Labelled photos from "images", an image-classification folder in dontlikejs/data. The possible labels are: moderate fog, thick fog, thin fog.

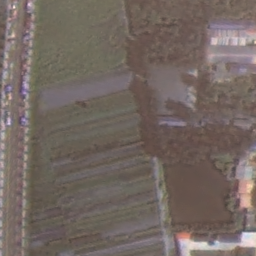
Label: thin fog

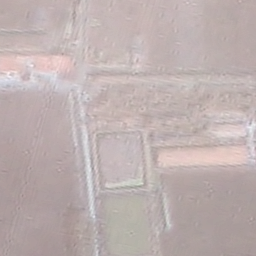
Label: thick fog

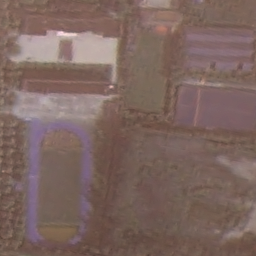
Label: thin fog

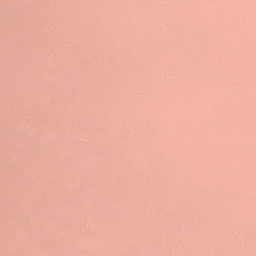
Label: moderate fog

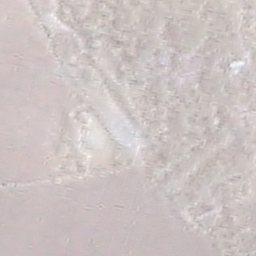
Label: thick fog

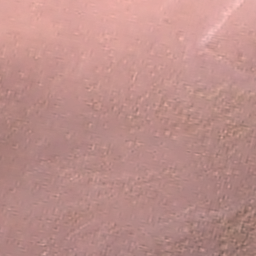
Label: moderate fog
